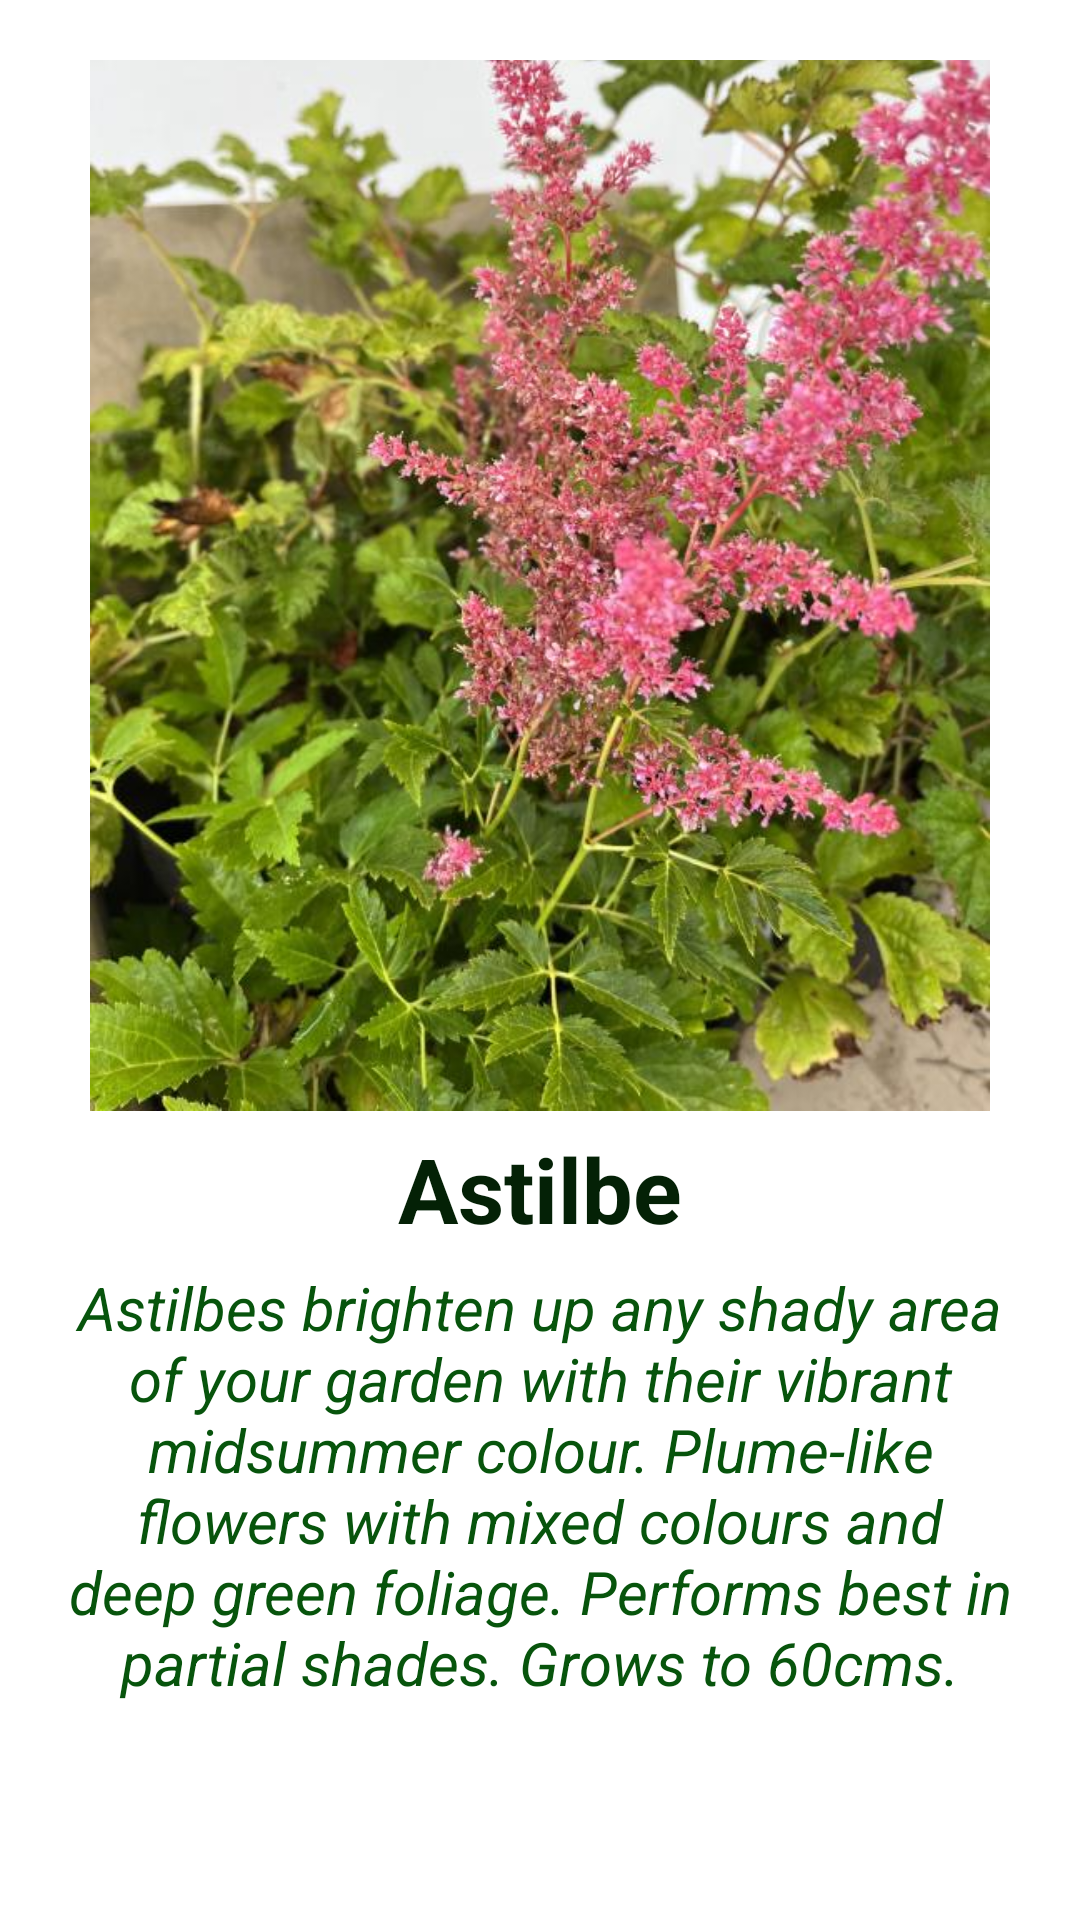

Write the Android layout XML for this screen, with the resource values it uses.
<!-- AndroidManifest.xml: application theme Theme.PlantShop -->
<!-- res/layout/activity_astilbe.xml -->
<?xml version="1.0" encoding="utf-8"?>
<androidx.constraintlayout.widget.ConstraintLayout xmlns:android="http://schemas.android.com/apk/res/android"
    xmlns:app="http://schemas.android.com/apk/res-auto"
    xmlns:tools="http://schemas.android.com/tools"
    android:layout_width="match_parent"
    android:layout_height="match_parent"
    android:padding="20sp"
    tools:context=".AstilbeActivity">

    <ImageView
        android:id="@+id/imageView"
        android:layout_width="wrap_content"
        android:layout_height="400sp"
        android:layout_marginBottom="300dp"
        app:layout_constraintBottom_toBottomOf="parent"
        app:layout_constraintStart_toStartOf="parent"
        app:layout_constraintTop_toTopOf="parent"
        app:srcCompat="@drawable/astilbe" />

    <TextView
        android:id="@+id/txtplant1"
        android:layout_width="wrap_content"
        android:layout_height="wrap_content"
        android:text="Astilbe"
        android:textColor="#042106"
        android:textSize="30sp"
        android:textStyle="bold"
        app:layout_constraintBottom_toTopOf="@+id/textdes1"
        app:layout_constraintEnd_toEndOf="parent"
        app:layout_constraintStart_toStartOf="parent"
        app:layout_constraintTop_toBottomOf="@+id/imageView" />

    <TextView
        android:id="@+id/textdes1"
        android:layout_width="wrap_content"
        android:layout_height="wrap_content"
        android:gravity="center"
        android:text="Astilbes brighten up any shady area of your garden with their vibrant midsummer colour. Plume-like flowers with mixed colours and deep green foliage. Performs best in partial shades. Grows to 60cms."
        android:textColor="#07540c"
        android:textSize="20sp"
        android:textStyle="italic"
        app:layout_constraintBottom_toBottomOf="parent"
        app:layout_constraintEnd_toEndOf="parent"
        app:layout_constraintStart_toStartOf="parent"
        app:layout_constraintTop_toBottomOf="@+id/imageView" />

</androidx.constraintlayout.widget.ConstraintLayout>
<!-- resources referenced by this layout -->
<resources>
  <!-- drawable astilbe: jpg bitmap (drawable-v24, 83939 bytes) -->
  <style name="Theme.PlantShop" parent="Theme.MaterialComponents.DayNight.DarkActionBar">
          
          <item name="colorPrimary">@color/purple_500</item>
          <item name="colorPrimaryVariant">@color/purple_700</item>
          <item name="colorOnPrimary">@color/white</item>
          
          <item name="colorSecondary">@color/teal_200</item>
          <item name="colorSecondaryVariant">@color/teal_700</item>
          <item name="colorOnSecondary">@color/black</item>
          
          <item name="android:statusBarColor" tools:targetApi="l">?attr/colorPrimaryVariant</item>
          
      </style>
  <!-- not gathered from this repository: default colours our renderer supplied (Android Studio template values) -->
  <color name="purple_500">#FF6200EE</color>
  <color name="purple_700">#FF3700B3</color>
  <color name="teal_200">#FF03DAC5</color>
  <color name="teal_700">#FF018786</color>
  <color name="black">#FF000000</color>
  <color name="white">#FFFFFFFF</color>
</resources>
